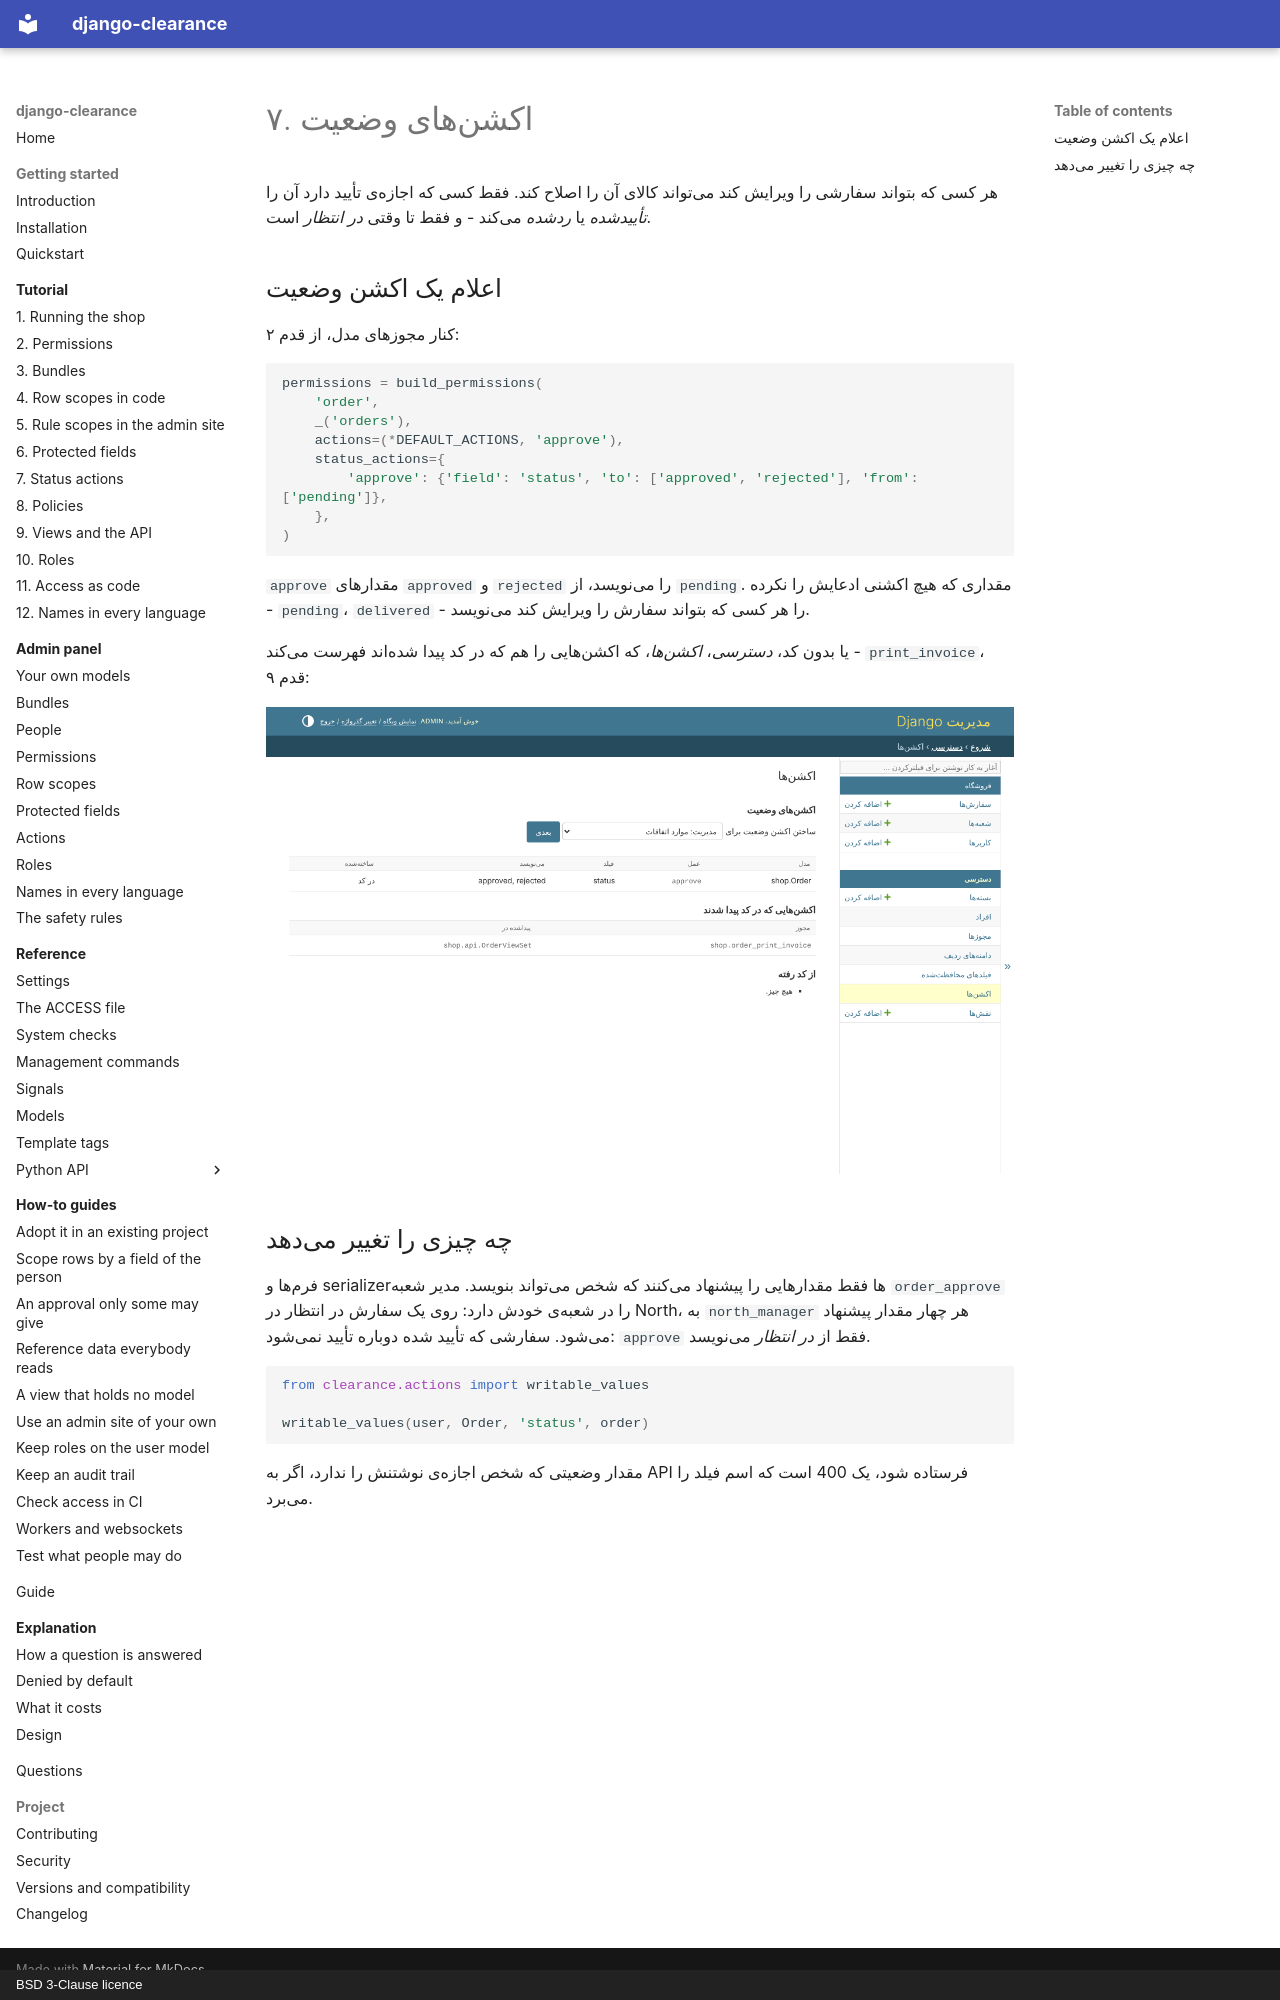

repository: amirAI-dot/django-clearance · page: tutorial/07-status-actions.fa/index.html · generator: mkdocs · copyright: BSD 3-Clause licence

# ۷. اکشنهای وضعیت

هر کسی که بتواند سفارشی را ویرایش کند میتواند کالای آن را اصلاح کند. فقط کسی که
اجازهی تأیید دارد آن را *تأییدشده* یا *ردشده* میکند - و فقط تا وقتی *در
انتظار* است.

## اعلام یک اکشن وضعیت

کنار مجوزهای مدل، از قدم ۲:

```python
permissions = build_permissions(
    'order',
    _('orders'),
    actions=(*DEFAULT_ACTIONS, 'approve'),
    status_actions={
        'approve': {'field': 'status', 'to': ['approved', 'rejected'], 'from': ['pending']},
    },
)
```

`approve` مقدارهای `approved` و `rejected` را مینویسد، از `pending`. مقداری که
هیچ اکشنی ادعایش را نکرده - `pending`، `delivered` - را هر کسی که بتواند سفارش را
ویرایش کند مینویسد.

یا بدون کد، *دسترسی*، *اکشنها*، که اکشنهایی را هم که در کد پیدا شدهاند فهرست
میکند - `print_invoice`، قدم ۹:

![اکشنهای وضعیت، و اکشنهایی که در کد پیدا شدند](../img/fa/actions.png)

## چه چیزی را تغییر میدهد

فرمها و serializerها فقط مقدارهایی را پیشنهاد میکنند که شخص میتواند بنویسد.
مدیر شعبه `order_approve` را در شعبهی خودش دارد: روی یک سفارش در انتظار در
North، به `north_manager` هر چهار مقدار پیشنهاد میشود. سفارشی که تأیید شده دوباره
تأیید نمیشود: `approve` فقط از *در انتظار* مینویسد.

```python
from clearance.actions import writable_values

writable_values(user, Order, 'status', order)
```

مقدار وضعیتی که شخص اجازهی نوشتنش را ندارد، اگر به API فرستاده شود، یک 400 است
که اسم فیلد را میبرد.
